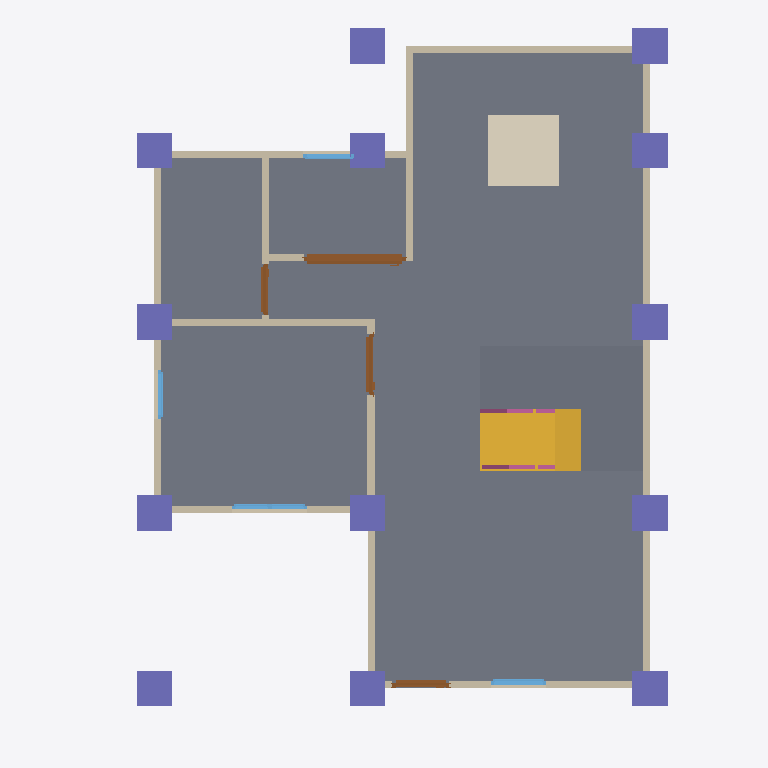
Plan cut of the same IFC building model at storey 'GF' (level 0.00 m, cut at 1.40 m), seen from above with north up, elements coloured by IFC class: 13 walls (beige), 13 columns (violet), 4 doors (brown), 4 windows (light blue), 3 slabs (grey), 2 railings (pink), 1 stair flight (yellow), 1 covering (cream). Cut surfaces are drawn darker.
Extent 10.0 m × 10.1 m × 7.1 m (x, y, z). Storeys (3): GF at 0.00 m; Roof at 0.00 m; 2F at 3.00 m. Elements (114): 34 IfcColumn, 28 IfcWall, 12 IfcBeam, 12 IfcRailing, 10 IfcDoor, 9 IfcWindow, 5 IfcSlab, 2 IfcStairFlight, 1 IfcCovering, 1 IfcRoof.

HEADER;
FILE_DESCRIPTION(('ViewDefinition[DesignTransferView]'),'2;1');
FILE_NAME('s05-activity.ifc','2026-10-23T15:50:35+08:00',(''),(''),'IfcOpenShell 0.8.5-post1','Bonsai 0.8.5-post1','Nobody');
FILE_SCHEMA(('IFC4'));
ENDSEC;
DATA;
#1=IFCPROJECT('0i3jZaEcrCcO9YjM6A$6KX',$,'My Project',$,$,$,$,(#10,#22),#5);
#27=IFCSITE('2nGngZZQTCIA7CjLzEDrrS',$,'My Site',$,$,#50,$,$,$,$,$,$,$,$);
#33=IFCBUILDING('2gFqXt5SrBc86tzCKwMcii',$,'My Building',$,$,#56,$,$,$,$,$,$);
#39=IFCBUILDINGSTOREY('0$hmVFWQzBJPdQ69fPKiSF',$,'2F',$,$,#13835,$,$,$,$);
#63=IFCBUILDINGSTOREY('3UHHvE5Hr6HgmA3JkUGQFf',$,'GF',$,$,#79,$,$,$,$);
#9140=IFCBUILDINGSTOREY('05gQQ5f59F7890z4aBGzhp',$,'Roof',$,$,#10235,$,$,$,$);
#1132=IFCSLAB('0i$eWOa_L0Mu3iJGYGDwss',$,'Slab',$,$,#10265,#1147,$,$);
#10120=IFCSLAB('0913Ev9Lz1Dvj0yBv3E1rJ',$,'Slab',$,$,#10250,#10135,$,$);
#10875=IFCSLAB('1EJkoaad9E0xIQESY6yCcb',$,'Slab',$,$,#12035,#10889,$,$);
#9953=IFCSTAIRFLIGHT('2Ykgm6s2TALeUZTcXIJtwG',$,'StairFlight',$,$,#10255,#9962,$,8,7,0.22505822777748108,0.25,.STRAIGHT.);
#9862=IFCCOVERING('1Z3oM_s89DrgOhheeBRtJ$',$,'Covering',$,$,#9870,#9877,$,$);
#114=IFCWALL('0esJ0QuIX2f8_gUvR6zSd3',$,'Wall',$,$,#125,#120,$,$);
#214=IFCWALL('1bHi$pRRDF08AxO6OYhWDz',$,'Wall',$,$,#529,#220,$,$);
#139=IFCWALL('1LKv1_aYn0fwt8sFYh_JKK',$,'Wall',$,$,#438,#145,$,$);
#664=IFCWALL('23fs$C4A1FzwPMW0BoTvWt',$,'Wall',$,$,#675,#670,$,$);
#12876=IFCCOLUMN('2HUZu7g2zCW9IGexAYsVnz',$,'Column',$,$,#12883,#12887,$,$);
#13211=IFCCOLUMN('1OAnYDKin4CRn9yFMIl1Rv',$,'Column',$,$,#13340,#13222,$,$);
#13233=IFCCOLUMN('0e9WnkVnj2NQMj2_h3GjWa',$,'Column',$,$,#13345,#13244,$,$);
#12942=IFCCOLUMN('3aNDBUdXn2RPGXBj5UHuj3',$,'Column',$,$,#12949,#12953,$,$);
#12920=IFCCOLUMN('1AnssOiBT4xfQLWiIkttjL',$,'Column',$,$,#12927,#12931,$,$);
#12964=IFCCOLUMN('0ACzE_JoXCF92oWWTTUjN$',$,'Column',$,$,#13012,#12975,$,$);
#13189=IFCCOLUMN('2YDb106of2PxfVZQbyQieI',$,'Column',$,$,#13335,#13200,$,$);
#13255=IFCCOLUMN('16DHhshFP9nP3mo1kaYIwz',$,'Column',$,$,#13281,#13266,$,$);
#13309=IFCCOLUMN('33PKD52Cf5sRhMnDVDJdKw',$,'Column',$,$,#13350,#13320,$,$);
#189=IFCWALL('0Oo9jk5RL6BBDSAWK4e8kF',$,'Wall',$,$,#200,#195,$,$);
#12853=IFCCOLUMN('18iMKGXJT16xyn4x8mmrij',$,'Column',$,$,#12861,#12865,$,$);
#12898=IFCCOLUMN('1y2cYbkF12pwKAIg6Yqncg',$,'Column',$,$,#12905,#12909,$,$);
#14228=IFCCOLUMN('31Dp6lmBrBEgQyWEZ1G3do',$,'Column',$,$,#14581,#14239,$,$);
#13282=IFCCOLUMN('35J_xWRz5ALetzbzShwA3h',$,'Column',$,$,#13308,#13293,$,$);
#87=IFCWALL('3or_4xuLbA58Ph90hDwTYW',$,'Wall',$,$,#625,#95,$,$);
#239=IFCWALL('2IWHwWhT95B8w6m1QLGpcp',$,'Wall',$,$,#561,#245,$,$);
#2139=IFCDOOR('0hVSqp6BfBRAP7MS3fSZGY',$,'Door',$,$,#9572,#2148,$,2.0,1.440572738647461,$,.SLIDING_TO_LEFT.,$);
#264=IFCWALL('0WlAKsMIj8_xa5oSjpljLy',$,'Wall',$,$,#593,#270,$,$);
#639=IFCWALL('3Q9Rgns6f4ZQhwHFwA2klP',$,'Wall',$,$,#650,#645,$,$);
#769=IFCWALL('3PxTNWypv3KwW1_r8hyu0V',$,'Wall',$,$,#857,#775,$,$);
#164=IFCWALL('3A2DT86bT3HQoPmsN95VZl',$,'Wall',$,$,#470,#170,$,$);
#871=IFCWALL('0lDVhkM5P38QO82FOyrVz6',$,'Wall',$,$,#1048,#877,$,$);
#1555=IFCDOOR('3mMlyIUhz3Cxw_ZoG24oUU',$,'Door',$,$,#1738,#1564,$,2.0,0.87245774269104,$,.SINGLE_SWING_RIGHT.,$);
#1263=IFCDOOR('2kyTxouOD2wgEt7TTvizy3',$,'Door',$,$,#1446,#1272,$,2.0,0.8053467273712158,$,.SINGLE_SWING_LEFT.,$);
#2747=IFCWINDOW('2G0ryfyxz9PvApM_pLac4i',$,'Window',$,$,#2974,#2756,$,0.8999999761581421,1.064604640007019,$,.DOUBLE_PANEL_VERTICAL.,$);
#1847=IFCDOOR('13i2Px591EpAtf5Gcls2Jn',$,'Door',$,$,#2030,#1856,$,2.0,0.7308471202850342,$,.SINGLE_SWING_LEFT.,$);
#2404=IFCWINDOW('13P5Whi598ghCtULqVQ5w_',$,'Window',$,$,#3830,#2413,$,0.8999999761581421,0.7821341753005981,$,.SINGLE_PANEL.,$);
#11623=IFCRAILING('29Pxe2aAzBkRiZS2q_iS7O',$,'Railing',$,'FRAMELESS_PANEL',#12647,#11632,$,.USERDEFINED.);
#11506=IFCRAILING('3$LTL2wDrFHuXSXIYxlceJ',$,'Railing',$,'FRAMELESS_PANEL',#12652,#11515,$,.USERDEFINED.);
#896=IFCWALL('1devFiVB92OuS_GykWnWbY',$,'Wall',$,$,#1085,#902,$,$);
#3430=IFCWINDOW('2Pol$$wxn3rAROF$rRVW3M',$,'Window',$,$,#3603,#3439,$,0.8999999761581421,0.7210975289344788,$,.SINGLE_PANEL.,$);
#3175=IFCWINDOW('0K7cC5pr1CL8YpLnYHTejW',$,'Window',$,$,#3348,#3184,$,0.8999999761581421,0.6905517578125,$,.SINGLE_PANEL.,$);
ENDSEC;
